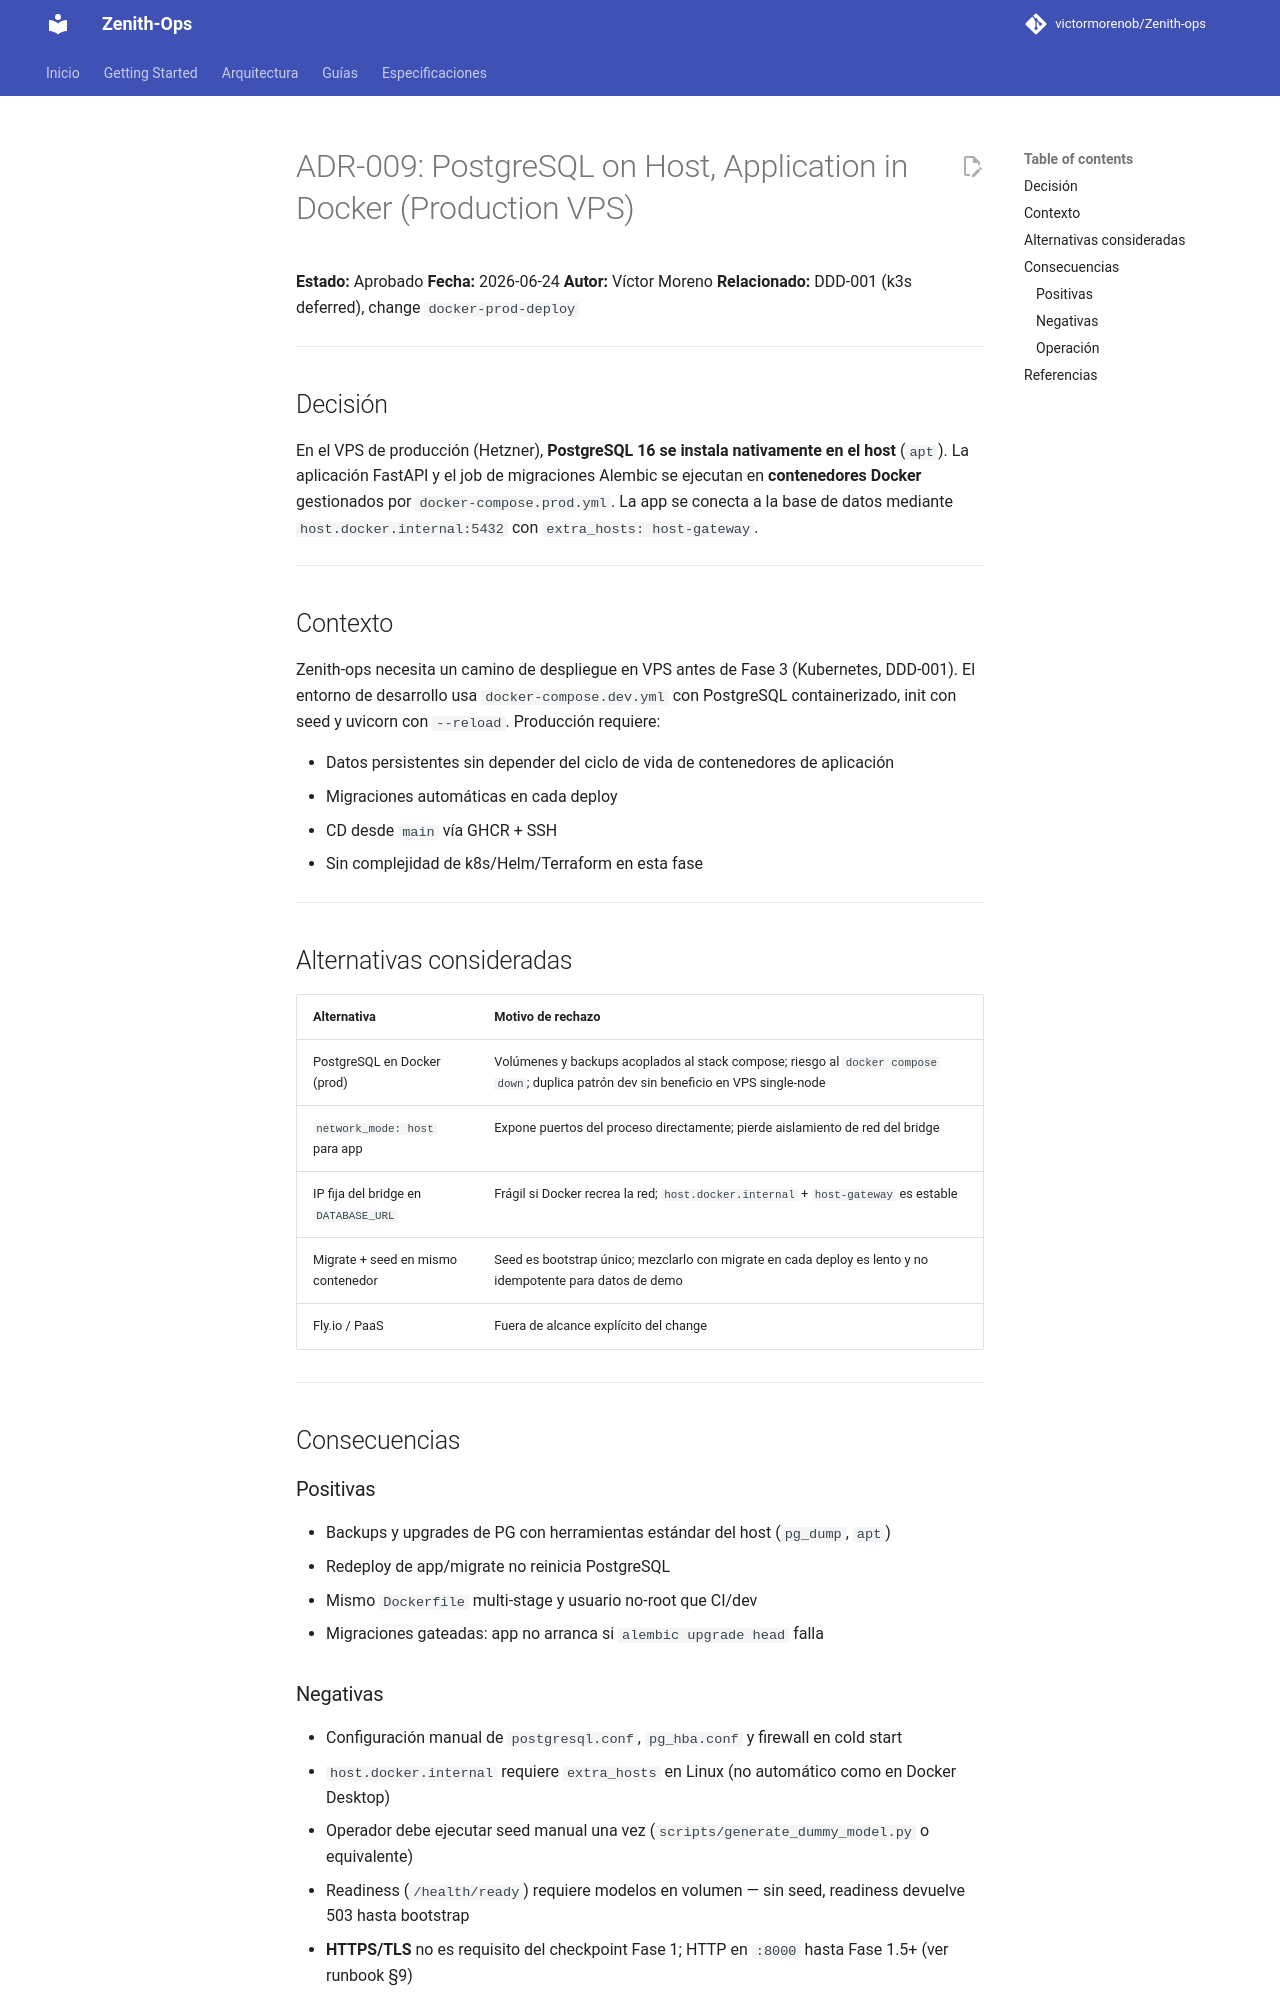

repository: victormorenob/Zenith-ops · page: adr/ADR-009-postgres-host-docker-app/index.html · generator: mkdocs

# ADR-009: PostgreSQL on Host, Application in Docker (Production VPS)

**Estado:** Aprobado
**Fecha:** 2026-06-24
**Autor:** Víctor Moreno
**Relacionado:** DDD-001 (k3s deferred), change `docker-prod-deploy`

---

## Decisión

En el VPS de producción (Hetzner), **PostgreSQL 16 se instala nativamente en el host** (`apt`). La aplicación FastAPI y el job de migraciones Alembic se ejecutan en **contenedores Docker** gestionados por `docker-compose.prod.yml`. La app se conecta a la base de datos mediante `host.docker.internal:5432` con `extra_hosts: host-gateway`.

---

## Contexto

Zenith-ops necesita un camino de despliegue en VPS antes de Fase 3 (Kubernetes, DDD-001). El entorno de desarrollo usa `docker-compose.dev.yml` con PostgreSQL containerizado, init con seed y uvicorn con `--reload`. Producción requiere:

- Datos persistentes sin depender del ciclo de vida de contenedores de aplicación
- Migraciones automáticas en cada deploy
- CD desde `main` vía GHCR + SSH
- Sin complejidad de k8s/Helm/Terraform en esta fase

---

## Alternativas consideradas

| Alternativa | Motivo de rechazo |
|-------------|-------------------|
| PostgreSQL en Docker (prod) | Volúmenes y backups acoplados al stack compose; riesgo al `docker compose down`; duplica patrón dev sin beneficio en VPS single-node |
| `network_mode: host` para app | Expone puertos del proceso directamente; pierde aislamiento de red del bridge |
| IP fija del bridge en `DATABASE_URL` | Frágil si Docker recrea la red; `host.docker.internal` + `host-gateway` es estable |
| Migrate + seed en mismo contenedor | Seed es bootstrap único; mezclarlo con migrate en cada deploy es lento y no idempotente para datos de demo |
| Fly.io / PaaS | Fuera de alcance explícito del change |

---

## Consecuencias

### Positivas

- Backups y upgrades de PG con herramientas estándar del host (`pg_dump`, `apt`)
- Redeploy de app/migrate no reinicia PostgreSQL
- Mismo `Dockerfile` multi-stage y usuario no-root que CI/dev
- Migraciones gateadas: app no arranca si `alembic upgrade head` falla
